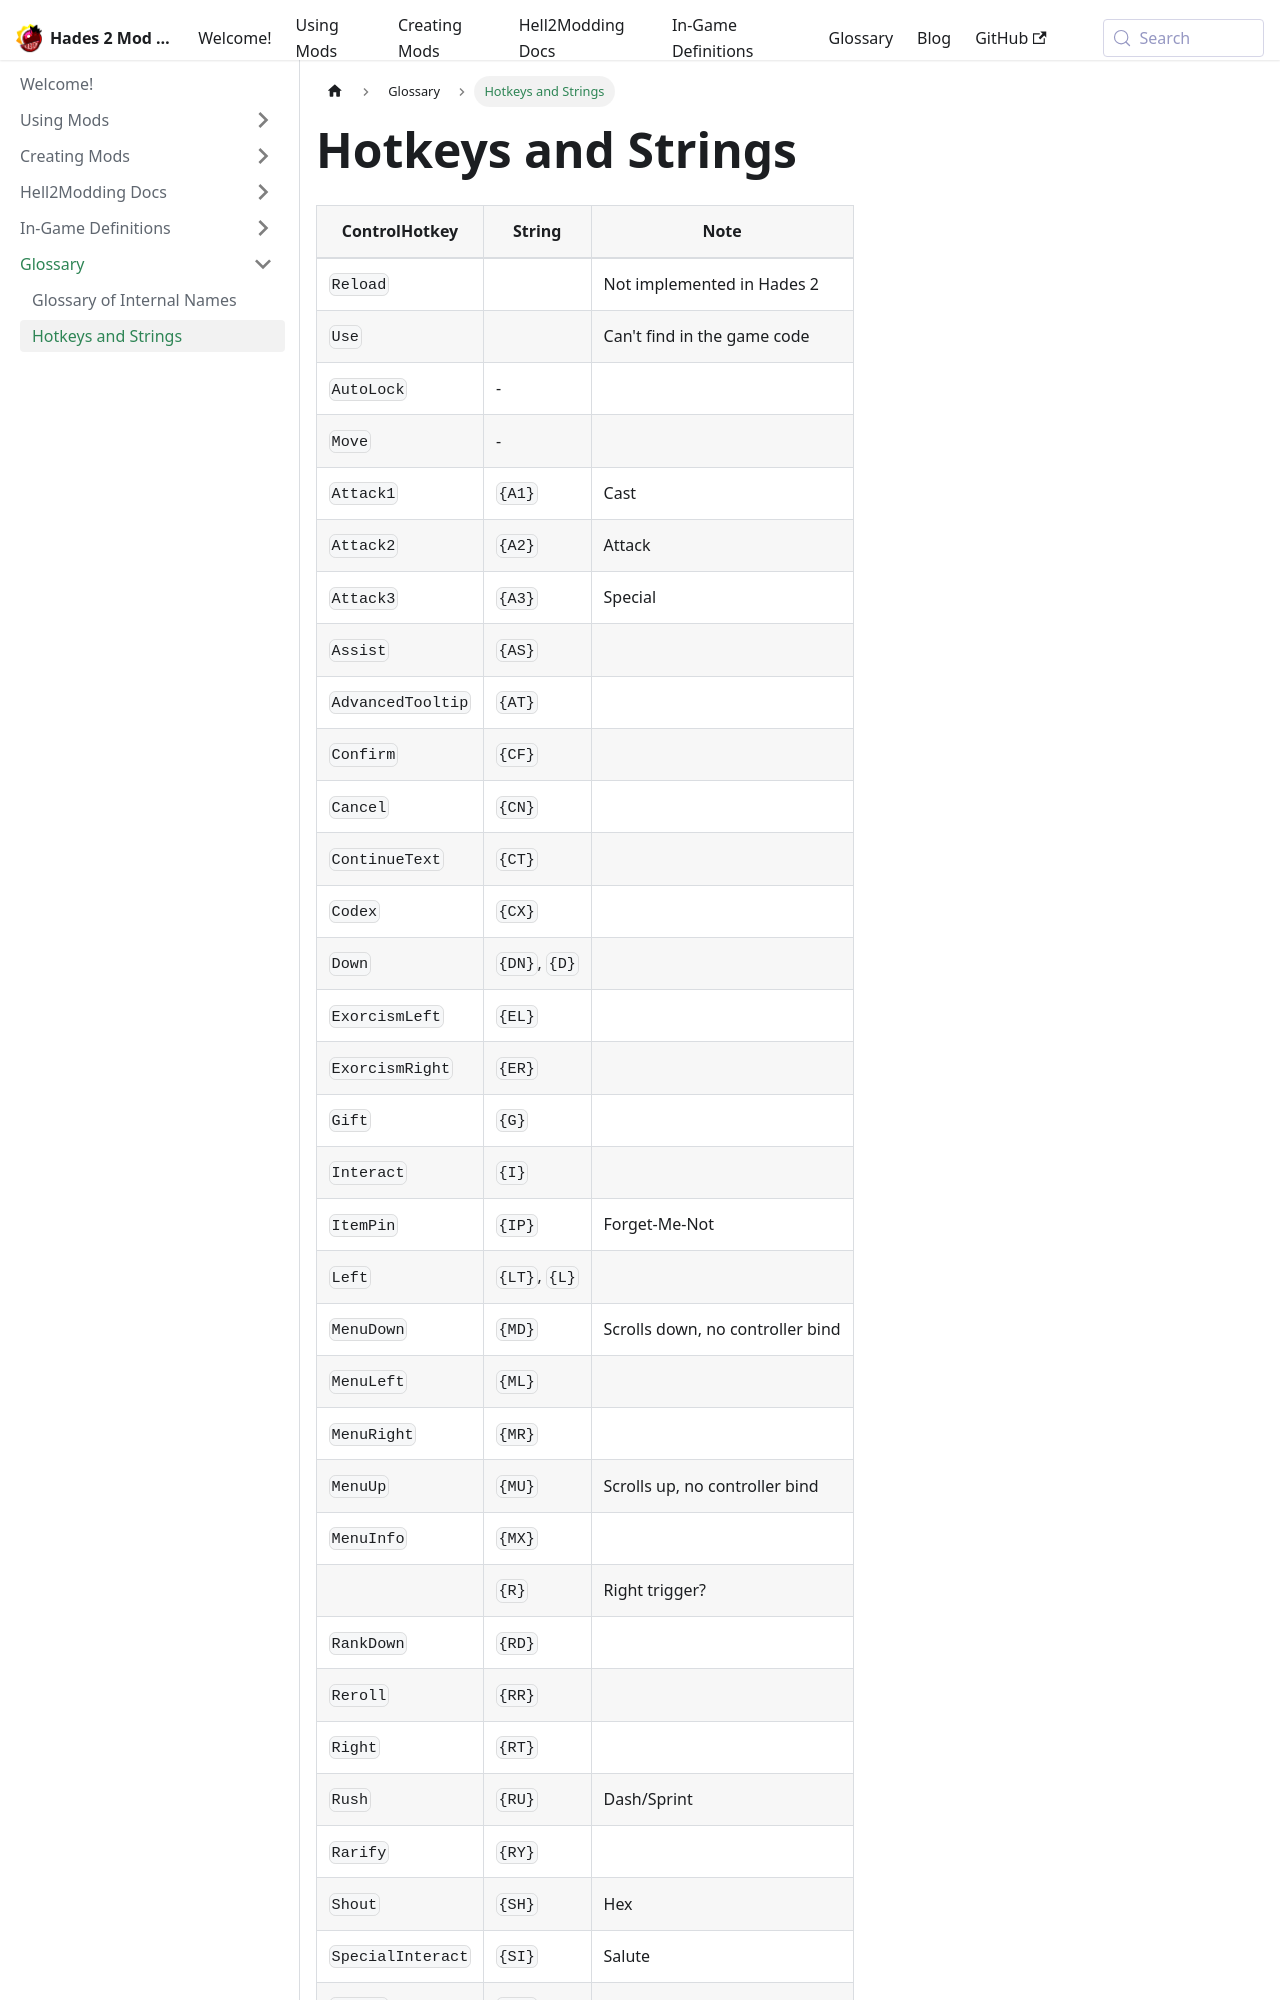

repository: SGG-Modding/Hades2ModWiki · page: docs/internal-names-glossary/hotkeys.html · generator: docusaurus

# Hotkeys and Strings

| ControlHotkey     | String        | Note                             |
| ----------------- | ------------- | -------------------------------- |
| `Reload`          |               | Not implemented in Hades 2       |
| `Use`             |               | Can't find in the game code      |
| `AutoLock`        | -             |                                  |
| `Move`            | -             |                                  |
| `Attack1`         | `{A1}`        | Cast                             |
| `Attack2`         | `{A2}`        | Attack                           |
| `Attack3`         | `{A3}`        | Special                          |
| `Assist`          | `{AS}`        |                                  |
| `AdvancedTooltip` | `{AT}`        |                                  |
| `Confirm`         | `{CF}`        |                                  |
| `Cancel`          | `{CN}`        |                                  |
| `ContinueText`    | `{CT}`        |                                  |
| `Codex`           | `{CX}`        |                                  |
| `Down`            | `{DN}`, `{D}` |                                  |
| `ExorcismLeft`    | `{EL}`        |                                  |
| `ExorcismRight`   | `{ER}`        |                                  |
| `Gift`            | `{G}`         |                                  |
| `Interact`        | `{I}`         |                                  |
| `ItemPin`         | `{IP}`        | Forget-Me-Not                    |
| `Left`            | `{LT}`, `{L}` |                                  |
| `MenuDown`        | `{MD}`        | Scrolls down, no controller bind |
| `MenuLeft`        | `{ML}`        |                                  |
| `MenuRight`       | `{MR}`        |                                  |
| `MenuUp`          | `{MU}`        | Scrolls up, no controller bind   |
| `MenuInfo`        | `{MX}`        |                                  |
|                   | `{R}`         | Right trigger?                   |
| `RankDown`        | `{RD}`        |                                  |
| `Reroll`          | `{RR}`
